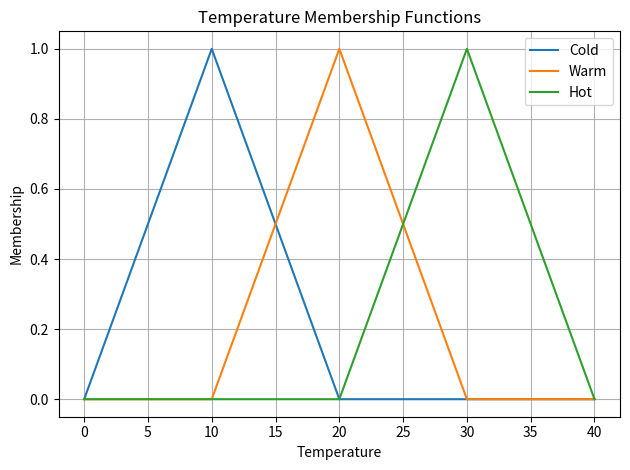

Recreate this plot in Python.
import numpy as np
import matplotlib.pyplot as plt

# Triangular membership; for a < b < c
def triangular(x, a, b, c):
    return np.maximum(0, np.minimum((x-a)/(b-a), (c-x)/(c-b)))

for v in [10,15,20,25,30]:
    print(v, triangular(v, 10,20,30))

x = np.linspace(0,40,201)
plt.figure()
plt.plot(x, triangular(x, 0,10,20), label="Cold")
plt.plot(x, triangular(x, 10,20,30), label="Warm")
plt.plot(x, triangular(x, 20,30,40), label="Hot")
plt.title("Temperature Membership Functions")
plt.xlabel("Temperature")
plt.ylabel("Membership")
plt.grid()
plt.legend()
plt.tight_layout()
plt.savefig("08_fuzzy_membership.png")
plt.show()
